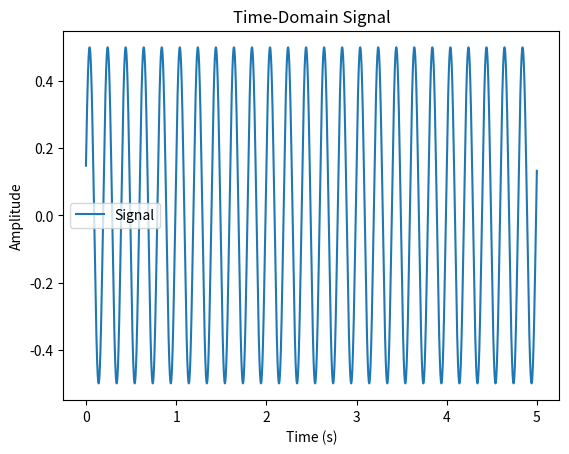
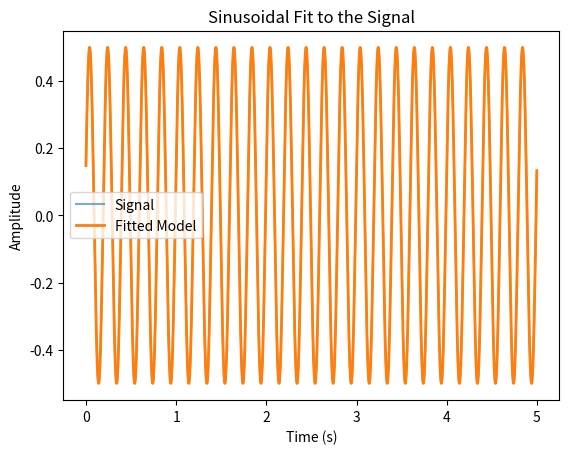

These charts were generated, in order, by the following Python code:
import numpy as np
import matplotlib.pyplot as plt
from scipy.optimize import curve_fit

# Define the sinusoidal model.
def sinusoid(t, A, f, phi, C):
    return A * np.sin(2 * np.pi * f * t + phi) + C

# Assume you have your time series 't' and the preprocessed signal 'signal'
# (already mean-subtracted and possibly windowed).
# For demonstration, we simulate a signal with modulation at 5 Hz:
fs = 1000  # Sampling frequency in Hz.
T_total = 5  # seconds.
t = np.linspace(0, T_total, int(T_total * fs), endpoint=False)
true_amp = 0.5  # True amplitude
true_freq = 5.0  # True frequency in Hz
true_phi = 0.3  # True phase (radians)
true_offset = 0.0
signal = true_amp * np.sin(2 * np.pi * true_freq * t + true_phi) + true_offset
# In a realistic case, your 'signal' comes from your simulation.
# Remove any residual DC:
signal = signal - np.mean(signal)

# Plot the time-domain signal:
plt.figure()
plt.plot(t, signal, label="Signal")
plt.xlabel("Time (s)")
plt.ylabel("Amplitude")
plt.title("Time-Domain Signal")
plt.legend()
plt.show()

# Provide an initial guess for parameters: amplitude, frequency, phase, offset.
initial_guess = [0.4, 5.0, 0.0, 0.0]
params, covariance = curve_fit(sinusoid, t, signal, p0=initial_guess)

A_fit, f_fit, phi_fit, C_fit = params
print("Fitted parameters:")
print("Amplitude =", A_fit)
print("Frequency =", f_fit, "Hz")
print("Phase =", phi_fit, "radians")
print("Offset =", C_fit)

# Plot the fitted model:
fitted_signal = sinusoid(t, *params)
plt.figure()
plt.plot(t, signal, label="Signal", alpha=0.6)
plt.plot(t, fitted_signal, label="Fitted Model", linewidth=2)
plt.xlabel("Time (s)")
plt.ylabel("Amplitude")
plt.title("Sinusoidal Fit to the Signal")
plt.legend()
plt.show()
